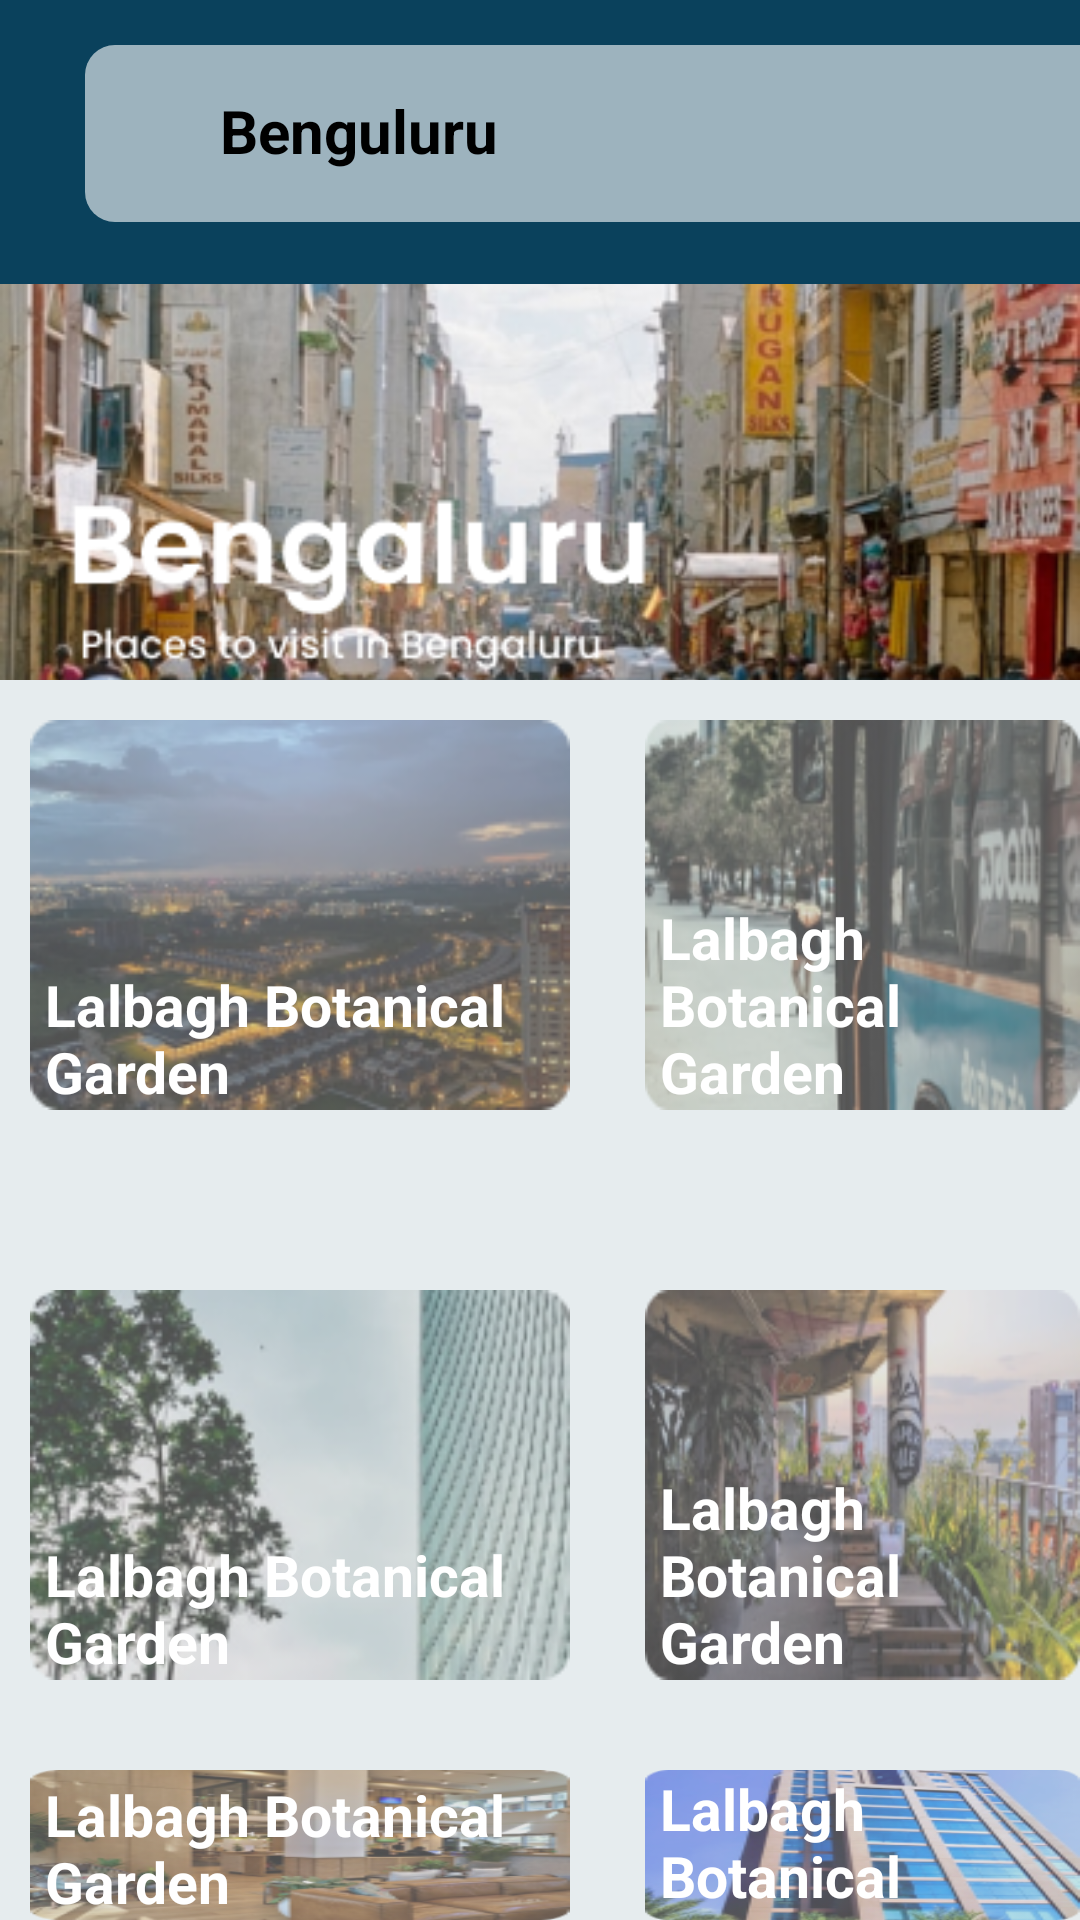

Android layout source for this screen:
<!-- AndroidManifest.xml: application theme Theme.Yes1 -->
<!-- res/layout/activity_main.xml -->
<?xml version="1.0" encoding="utf-8"?>
<RelativeLayout xmlns:android="http://schemas.android.com/apk/res/android"
    xmlns:app="http://schemas.android.com/apk/res-auto"
    xmlns:tools="http://schemas.android.com/tools"
    android:layout_width="match_parent"
    android:layout_height="match_parent"
    android:background="#E6ECEE"
    android:orientation="vertical"
    tools:context=".MainActivity">

    <LinearLayout
        android:layout_width="match_parent"
        android:layout_height="680px"
        android:background="@drawable/title"
        android:orientation="vertical"
        >
        <LinearLayout
            android:layout_width="346dp"
            android:layout_height="59dp"
            android:layout_marginTop="45px"
            android:layout_marginLeft="85px"
            android:orientation="horizontal"
            android:background="@drawable/edit_text">
            <ImageView
                android:layout_width="30dp"
                android:layout_marginLeft="5dp"
                android:layout_height="match_parent"
                android:src="@drawable/location"/>
            <TextView
                android:layout_width="wrap_content"
                android:layout_height="wrap_content"
                android:textColor="@color/black"
                android:text="Benguluru"
                android:textSize="20dp"
                android:gravity="center"
                android:layout_marginTop="15dp"
                android:textStyle="bold"
                android:layout_marginLeft="10dp"/>
        </LinearLayout>
        <ImageView
            android:layout_width="match_parent"
            android:layout_height="420px"
            android:layout_marginTop="20dp"
            android:src="@drawable/benguluru"/>
    </LinearLayout>



    <LinearLayout
        android:layout_width="180dp"
        android:layout_height="130dp"
        android:layout_marginTop="720px"
        android:layout_marginLeft="10dp"
        android:background="@drawable/img6"
        android:orientation="vertical"
        android:gravity="bottom">
        <TextView
            android:id="@+id/p1"
            android:layout_width="wrap_content"
            android:layout_height="wrap_content"
            android:textColor="@color/white"
            android:text="Lalbagh Botanical Garden"
            android:textSize="19dp"
            android:textStyle="bold"
            android:layout_marginLeft="5dp"/>
    </LinearLayout>


    <LinearLayout
        android:layout_width="180dp"
        android:layout_height="130dp"
        android:layout_marginTop="720px"
        android:layout_marginLeft="215dp"
        android:background="@drawable/img1"
        android:orientation="vertical"
        android:gravity="bottom">
        <TextView
            android:id="@+id/p2"
            android:layout_width="wrap_content"
            android:layout_height="wrap_content"
            android:textColor="@color/white"
            android:text="Lalbagh Botanical Garden"
            android:textSize="19dp"
            android:textStyle="bold"
            android:layout_marginLeft="5dp"/>
    </LinearLayout>

    <LinearLayout
        android:layout_width="180dp"
        android:layout_height="130dp"
        android:layout_marginTop="430dp"
        android:layout_marginLeft="10dp"
        android:background="@drawable/img2"
        android:orientation="vertical"
        android:gravity="bottom">
        <TextView
            android:layout_width="wrap_content"
            android:layout_height="wrap_content"
            android:textColor="@color/white"
            android:text="Lalbagh Botanical Garden"
            android:textSize="19dp"
            android:textStyle="bold"
            android:layout_marginLeft="5dp"/>
    </LinearLayout>
    <LinearLayout
        android:layout_width="180dp"
        android:layout_height="130dp"
        android:layout_marginTop="590dp"
        android:layout_marginLeft="10dp"
        android:background="@drawable/img4"
        android:orientation="vertical"
        android:gravity="bottom">
        <TextView
            android:layout_width="wrap_content"
            android:layout_height="wrap_content"
            android:textColor="@color/white"
            android:text="Lalbagh Botanical Garden"
            android:textSize="19dp"
            android:textStyle="bold"
            android:layout_marginLeft="5dp"/>
    </LinearLayout>

    <LinearLayout
        android:layout_width="180dp"
        android:layout_height="130dp"
        android:layout_marginTop="430dp"
        android:layout_marginLeft="215dp"
        android:background="@drawable/img3"
        android:orientation="vertical"
        android:gravity="bottom">
        <TextView
            android:layout_width="wrap_content"
            android:layout_height="wrap_content"
            android:textColor="@color/white"
            android:text="Lalbagh Botanical Garden"
            android:textSize="19dp"
            android:textStyle="bold"
            android:layout_marginLeft="5dp"/>
    </LinearLayout>
    <LinearLayout
        android:layout_width="180dp"
        android:layout_height="130dp"
        android:layout_marginTop="590dp"
        android:layout_marginLeft="215dp"
        android:background="@drawable/img5"
        android:orientation="vertical"
        android:gravity="bottom">
        <TextView
            android:layout_width="wrap_content"
            android:layout_height="wrap_content"
            android:textColor="@color/white"
            android:text="Lalbagh Botanical Garden"
            android:textSize="19dp"
            android:textStyle="bold"
            android:layout_marginLeft="5dp"/>
    </LinearLayout>
</RelativeLayout>
<!-- resources referenced by this layout -->
<resources>
  <!-- drawable benguluru: png bitmap (drawable, 126726 bytes) -->
  <!-- drawable edit_text (drawable) -->
  <?xml version="1.0" encoding="UTF-8"?>
  <shape xmlns:android="http://schemas.android.com/apk/res/android">
      <solid android:color="#FFFFFF"/>
  
      //specify gradient
      <gradient
          android:type="linear"
          android:angle="45"
          android:startColor="#9DB3BE"
          android:endColor="#9DB3BE"/>
  
      <corners
          android:bottomRightRadius="10dp"
          android:bottomLeftRadius="10dp"
          android:topLeftRadius="10dp"
          android:topRightRadius="10dp"/>
  </shape>
  <!-- drawable img1: png bitmap (drawable, 38127 bytes) -->
  <!-- drawable img2: png bitmap (drawable, 42658 bytes) -->
  <!-- drawable img3: png bitmap (drawable, 46263 bytes) -->
  <!-- drawable img4: png bitmap (drawable, 43646 bytes) -->
  <!-- drawable img5: png bitmap (drawable, 42430 bytes) -->
  <!-- drawable img6: png bitmap (drawable, 40222 bytes) -->
  <!-- drawable title (drawable) -->
  <?xml version="1.0" encoding="UTF-8"?>
  <shape xmlns:android="http://schemas.android.com/apk/res/android">
      <solid android:color="#FFFFFF"/>
  
      //specify gradient
      <gradient
          android:type="linear"
          android:angle="45"
          android:startColor="#0A415C"
          android:endColor="#0A415C"/>
  </shape>
  <style name="Theme.Yes1" parent="Theme.MaterialComponents.DayNight.DarkActionBar">
          
          <item name="colorPrimary">@color/purple_500</item>
          <item name="colorPrimaryVariant">@color/purple_700</item>
          <item name="colorOnPrimary">@color/white</item>
          
          <item name="colorSecondary">@color/teal_200</item>
          <item name="colorSecondaryVariant">@color/teal_700</item>
          <item name="colorOnSecondary">@color/black</item>
          
          <item name="android:statusBarColor" tools:targetApi="l">?attr/colorPrimaryVariant</item>
          
      </style>
  <!-- not gathered from this repository: default colours our renderer supplied (Android Studio template values) -->
  <color name="purple_500">#FF6200EE</color>
  <color name="purple_700">#FF3700B3</color>
  <color name="teal_200">#FF03DAC5</color>
  <color name="teal_700">#FF018786</color>
  <color name="black">#FF000000</color>
  <color name="white">#FFFFFFFF</color>
</resources>
